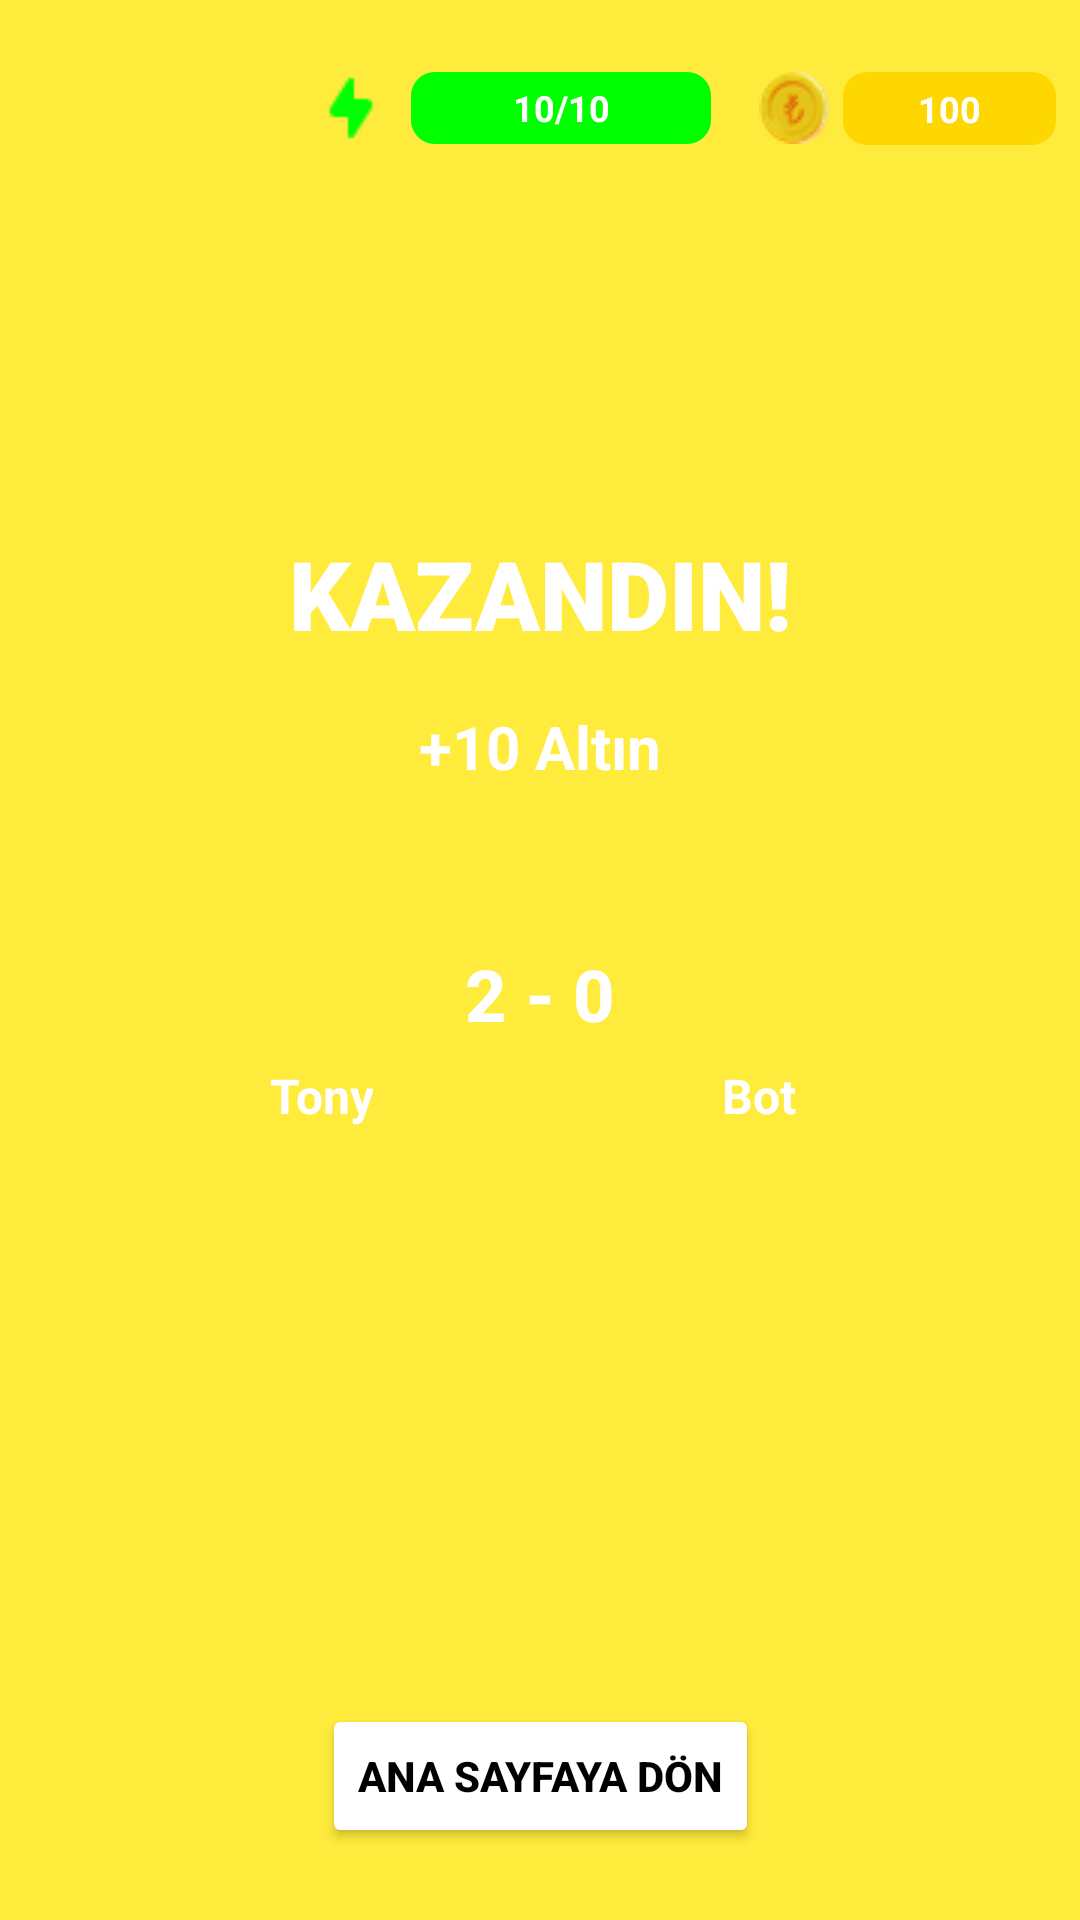

Layout XML and referenced resources for this Android screen:
<!-- AndroidManifest.xml: application theme Theme.ClashofWords -->
<!-- res/layout/fragment_result.xml -->
<?xml version="1.0" encoding="utf-8"?>
<androidx.constraintlayout.widget.ConstraintLayout
    xmlns:android="http://schemas.android.com/apk/res/android"
    xmlns:app="http://schemas.android.com/apk/res-auto"
    android:id="@+id/resultFragmentRoot"
    android:layout_width="match_parent"
    android:layout_height="match_parent"
    android:background="#FFEB3B">

    
    <include
        android:id="@+id/layout_resource_bar"
        layout="@layout/layout_resource_bar"
        app:layout_constraintTop_toTopOf="parent"
        app:layout_constraintEnd_toEndOf="parent"
        android:layout_width="wrap_content"
        android:layout_height="wrap_content"
        android:layout_gravity="end"
        android:layout_marginTop="16dp" />

    
    <TextView
        android:id="@+id/tvWinMessage"
        android:layout_width="wrap_content"
        android:layout_height="wrap_content"
        android:text="KAZANDIN!"
        android:textSize="32sp"
        android:textStyle="bold"
        android:textColor="#FFFFFF"
        android:fontFamily="sans-serif-black"
        app:layout_constraintTop_toBottomOf="@id/layout_resource_bar"
        app:layout_constraintStart_toStartOf="parent"
        app:layout_constraintEnd_toEndOf="parent"
        android:layout_marginTop="100dp" />

    
    <TextView
        android:id="@+id/tvReward"
        android:layout_width="wrap_content"
        android:layout_height="wrap_content"
        android:text="+10 Altın"
        android:textSize="20sp"
        android:textStyle="bold"
        android:textColor="#FFFFFF"
        android:fontFamily="sans-serif"
        app:layout_constraintTop_toBottomOf="@id/tvWinMessage"
        app:layout_constraintStart_toStartOf="parent"
        app:layout_constraintEnd_toEndOf="parent"
        android:layout_marginTop="16dp" />

    
    <LinearLayout
        android:layout_width="match_parent"
        android:layout_height="wrap_content"
        android:orientation="horizontal"
        android:gravity="center"
        app:layout_constraintTop_toBottomOf="@id/tvReward"
        app:layout_constraintStart_toStartOf="parent"
        app:layout_constraintEnd_toEndOf="parent"
        android:layout_marginTop="24dp">

        
        <LinearLayout
            android:layout_width="wrap_content"
            android:layout_height="wrap_content"
            android:orientation="vertical"
            android:gravity="center"
            android:layout_marginEnd="16dp">

            
            <ImageView
                android:id="@+id/playerProfileImage"
                android:layout_width="64dp"
                android:layout_height="64dp"
                android:src="@drawable/defaultppicon64"
                android:scaleType="centerCrop" />

            
            <TextView
                android:id="@+id/playerName"
                android:layout_width="wrap_content"
                android:layout_height="wrap_content"
                android:text="Tony"
                android:textSize="16sp"
                android:textStyle="bold"
                android:textColor="#FFFFFF"
                android:gravity="center"
                android:layout_marginTop="4dp" />
        </LinearLayout>

        
        <TextView
            android:id="@+id/tvScore"
            android:layout_width="wrap_content"
            android:layout_height="wrap_content"
            android:text="2 - 0"
            android:textSize="24sp"
            android:textStyle="bold"
            android:textColor="#FFFFFF"
            android:fontFamily="sans-serif-medium"
            android:gravity="center" />

        
        <LinearLayout
            android:layout_width="wrap_content"
            android:layout_height="wrap_content"
            android:orientation="vertical"
            android:gravity="center"
            android:layout_marginStart="16dp">

            
            <ImageView
                android:id="@+id/opponentProfileImage"
                android:layout_width="64dp"
                android:layout_height="64dp"
                android:src="@drawable/defaultppicon64"
                android:scaleType="centerCrop" />

            
            <TextView
                android:id="@+id/opponentName"
                android:layout_width="wrap_content"
                android:layout_height="wrap_content"
                android:text="Bot"
                android:textSize="16sp"
                android:textStyle="bold"
                android:textColor="#FFFFFF"
                android:gravity="center"
                android:layout_marginTop="4dp" />
        </LinearLayout>
    </LinearLayout>

    
    <Button
        android:id="@+id/btnBackToHome"
        android:layout_width="wrap_content"
        android:layout_height="wrap_content"
        android:text="Ana Sayfaya Dön"
        android:backgroundTint="#FFFFFF"
        android:textColor="#000000"
        android:padding="12dp"
        android:textStyle="bold"
        app:layout_constraintBottom_toBottomOf="parent"
        app:layout_constraintStart_toStartOf="parent"
        app:layout_constraintEnd_toEndOf="parent"
        android:layout_marginBottom="24dp" />


</androidx.constraintlayout.widget.ConstraintLayout>
<!-- res/layout/layout_resource_bar.xml (included above) -->
<LinearLayout
    xmlns:android="http://schemas.android.com/apk/res/android"
    xmlns:app="http://schemas.android.com/apk/res-auto"
    android:id="@+id/layout_resource_bar"
    android:layout_width="wrap_content"
    android:layout_height="wrap_content"
    android:orientation="horizontal"
    android:gravity="end"
    android:layout_gravity="end"
    android:padding="8dp"
    android:layout_marginTop="16dp">

    
    <LinearLayout
        android:layout_width="wrap_content"
        android:layout_height="wrap_content"
        android:orientation="horizontal"
        android:gravity="center_horizontal"
        android:layout_marginEnd="16dp">

        
        <ImageView
            android:id="@+id/energy_icon"
            android:layout_width="24dp"
            android:layout_height="24dp"
            android:src="@drawable/energyicongreen" />

        
        <LinearLayout
            android:layout_width="wrap_content"
            android:layout_height="wrap_content"
            android:orientation="vertical"
            android:gravity="center_horizontal"
            android:layout_marginStart="8dp">

            
            <FrameLayout
                android:layout_width="100dp"
                android:layout_height="24dp">

                
                <ProgressBar
                    android:id="@+id/energy_progress_bar"
                    style="@android:style/Widget.ProgressBar.Horizontal"
                    android:layout_width="match_parent"
                    android:layout_height="match_parent"
                    android:max="10"
                    android:progress="10"
                    android:progressDrawable="@drawable/custom_progress_bar" />

                
                <TextView
                    android:id="@+id/energy_text"
                    android:layout_width="match_parent"
                    android:layout_height="match_parent"
                    android:gravity="center"
                    android:text="10/10"
                    android:textColor="@android:color/white"
                    android:textSize="12sp"
                    android:textStyle="bold" />
            </FrameLayout>

            
            <TextView
                android:id="@+id/next_energy_text"
                android:layout_width="wrap_content"
                android:layout_height="wrap_content"
                android:layout_marginTop="4dp"
                android:text="00:00"
                android:textColor="@android:color/white"
                android:textSize="12sp"
                android:gravity="center"
                android:visibility="invisible"/>
        </LinearLayout>
    </LinearLayout>

    
    <LinearLayout
        android:layout_width="wrap_content"
        android:layout_height="wrap_content"
        android:orientation="horizontal"
        android:gravity="center_vertical">

        
        <ImageView
            android:id="@+id/gold_icon"
            android:layout_width="24dp"
            android:layout_height="24dp"
            android:src="@drawable/tlicon" />

        
        <TextView
            android:id="@+id/gold_text"
            android:layout_width="wrap_content"
            android:layout_height="wrap_content"
            android:layout_marginStart="4dp"
            android:background="@drawable/gold_background"
            android:paddingHorizontal="25dp"
            android:paddingVertical="4dp"
            android:text="100"
            android:textColor="@android:color/white"
            android:textSize="12sp"
            android:textStyle="bold" />
    </LinearLayout>
</LinearLayout>
<!-- resources referenced by this layout -->
<resources>
  <!-- drawable custom_progress_bar (drawable) -->
  <?xml version="1.0" encoding="utf-8"?>
  <layer-list
      xmlns:android="http://schemas.android.com/apk/res/android">
  
      
      <item android:id="@android:id/background">
          <shape android:shape="rectangle">
              <solid android:color="#D3D3D3" />
              <corners android:radius="8dp" />
          </shape>
      </item>
  
      
      <item android:id="@android:id/progress">
          <clip>
              <shape android:shape="rectangle">
                  <solid android:color="#00FF00" />
                  <corners android:radius="8dp" />
              </shape>
          </clip>
      </item>
  </layer-list>
  <!-- drawable energyicongreen: png bitmap (drawable, 289 bytes) -->
  <!-- drawable gold_background (drawable) -->
  <?xml version="1.0" encoding="utf-8"?>
  <shape
      xmlns:android="http://schemas.android.com/apk/res/android">
      <solid android:color="#FFD700" /> 
      <corners android:radius="8dp" />  
      <stroke
          android:color="#B8860B" /> 
  </shape>
  <!-- drawable tlicon: png bitmap (drawable, 1642 bytes) -->
  <style name="Theme.ClashofWords" parent="Base.Theme.ClashofWords" />
  <style name="Base.Theme.ClashofWords" parent="Theme.Material3.DayNight.NoActionBar">
  
          
          <item name="android:windowBackground">@color/colorBackground</item>
          <item name="colorSurface">@color/colorSurface</item>
  
          
          <item name="colorPrimary">@color/colorPrimary</item>
          <item name="colorSecondary">@color/colorSecondary</item>
  
          
          <item name="android:statusBarColor">@color/colorStatusBar</item>
          <item name="android:windowLightStatusBar">true</item>
  
      </style>
  <color name="colorBackground">#1976D2</color>
  <color name="colorSurface">#FFFFFF</color>
  <color name="colorPrimary">#2196F3</color>
  <color name="colorSecondary">#FF9800</color>
  <color name="colorStatusBar">#1976D2</color>
</resources>
